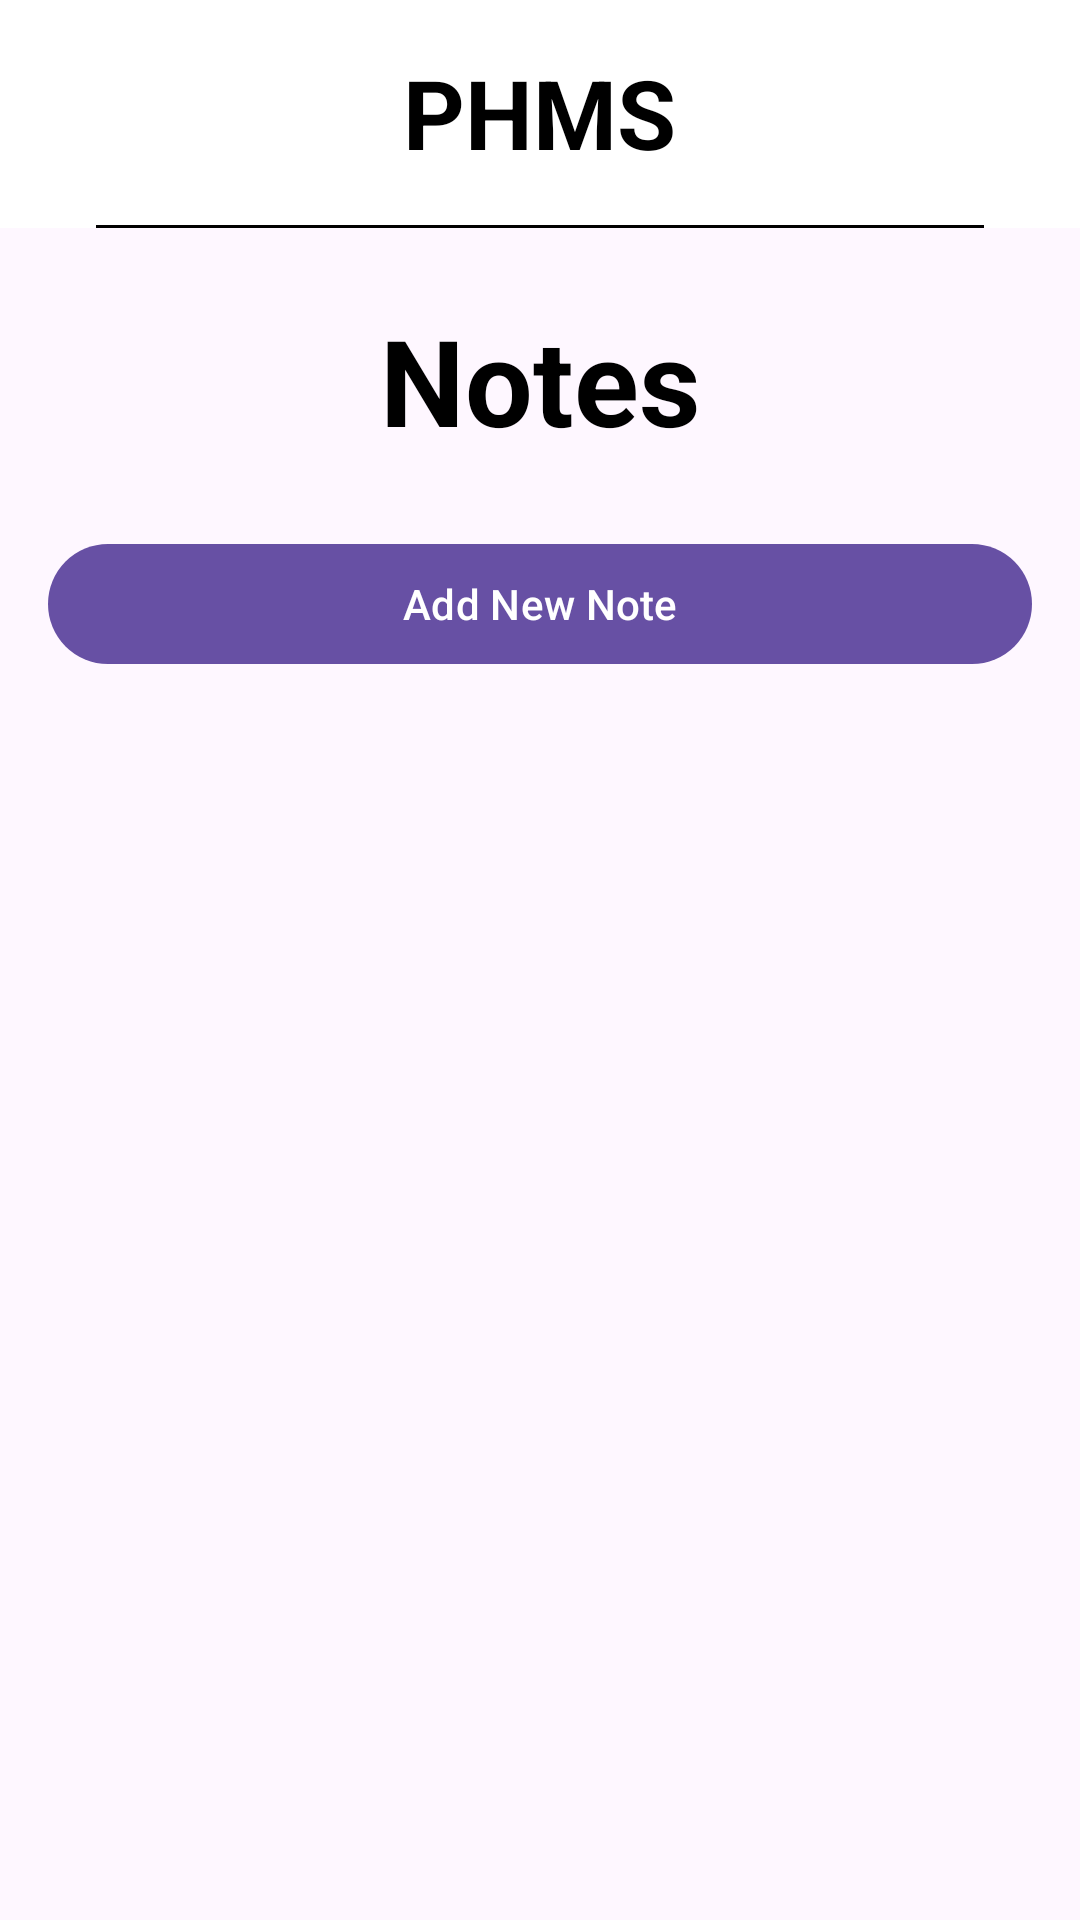

Android layout source for this screen:
<!-- AndroidManifest.xml: application theme Theme.PHMS -->
<!-- res/layout/activity_notes.xml -->
<?xml version="1.0" encoding="utf-8"?>
<LinearLayout xmlns:android="http://schemas.android.com/apk/res/android"
    android:orientation="vertical"
    android:layout_width="match_parent"
    android:layout_height="match_parent">

    <include
        android:id="@+id/headerLayout"
        layout="@layout/header"/>

    <TextView
        android:id="@+id/communicationTitle"
        android:layout_width="match_parent"
        android:layout_height="wrap_content"
        android:text="Notes"
        android:textColor="@color/black"
        android:textSize="40sp"
        android:textStyle="bold"
        android:gravity="center"
        android:layout_marginVertical="24dp" />

    <Button
        android:id="@+id/addNoteButton"
        android:layout_width="match_parent"
        android:layout_height="wrap_content"
        android:text="Add New Note"
        android:layout_marginBottom="12dp"
        android:layout_marginHorizontal="16dp"/>

    <androidx.recyclerview.widget.RecyclerView
        android:id="@+id/notesList"
        android:layout_width="match_parent"
        android:layout_height="match_parent"
        android:paddingHorizontal="16dp"/>
</LinearLayout>
<!-- res/layout/header.xml (included above) -->
<?xml version="1.0" encoding="utf-8"?>

<RelativeLayout xmlns:android="http://schemas.android.com/apk/res/android"
    xmlns:app="http://schemas.android.com/apk/res-auto"
    xmlns:tools="http://schemas.android.com/tools"
    android:id="@+id/main"
    android:layout_width="match_parent"
    android:layout_height="wrap_content"
    android:background="@color/white"
    tools:context=".MainActivity">

    <LinearLayout
        android:layout_width="match_parent"
        android:layout_height="wrap_content"
        android:gravity="center"
        android:orientation="vertical"
        android:weightSum="1">

        <RelativeLayout
            android:layout_width="match_parent"
            android:layout_height="wrap_content"
            android:paddingHorizontal="32dp"
            android:paddingVertical="16dp">

            <ImageView
                android:id="@+id/back_button"
                android:layout_width="40dp"
                android:layout_height="40dp"
                android:layout_centerVertical="true"
                android:src="@drawable/icon_back" />

            <TextView
                android:id="@+id/titleText"
                android:layout_width="wrap_content"
                android:layout_height="wrap_content"
                android:layout_centerInParent="true"
                android:text="PHMS"
                android:textColor="@color/black"
                android:textSize="32sp"
                android:textStyle="bold" />
        </RelativeLayout>

        <LinearLayout
            android:layout_width="match_parent"
            android:layout_height="1dp"
            android:background="@color/black"
            android:layout_marginHorizontal="32dp"/>

    </LinearLayout>

</RelativeLayout>
<!-- resources referenced by this layout -->
<resources>
  <style name="Theme.PHMS" parent="Base.Theme.PHMS" />
  <style name="Base.Theme.PHMS" parent="Theme.Material3.DayNight.NoActionBar">
          
          
      </style>
  <!-- not gathered from this repository: default colours our renderer supplied (Android Studio template values) -->
  <color name="black">#FF000000</color>
  <color name="white">#FFFFFFFF</color>
</resources>
